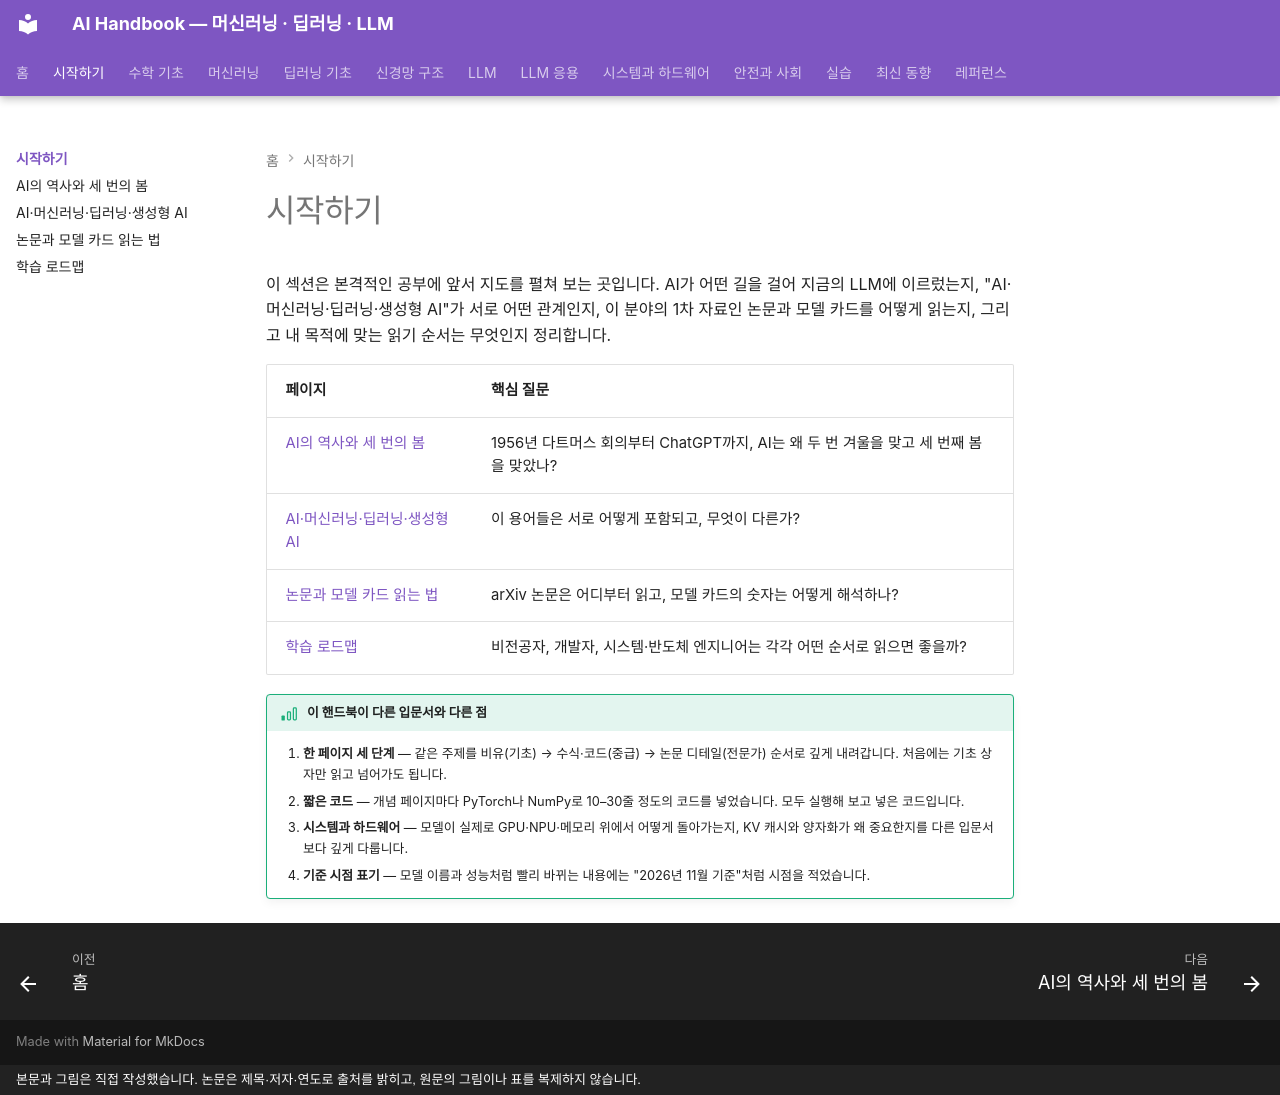

repository: goodhosup/ai · page: getting-started/index.html · generator: mkdocs · copyright: 본문과 그림은 직접 작성했습니다. 논문은 제목·저자·연도로 출처를 밝히고, 원문의 그림이나 표를 복제하지 않습니다.

# 시작하기

이 섹션은 본격적인 공부에 앞서 지도를 펼쳐 보는 곳입니다. AI가 어떤 길을 걸어 지금의 LLM에 이르렀는지, "AI·머신러닝·딥러닝·생성형 AI"가 서로 어떤 관계인지, 이 분야의 1차 자료인 논문과 모델 카드를 어떻게 읽는지, 그리고 내 목적에 맞는 읽기 순서는 무엇인지 정리합니다.

| 페이지 | 핵심 질문 |
|---|---|
| [AI의 역사와 세 번의 봄](history.md) | 1956년 다트머스 회의부터 ChatGPT까지, AI는 왜 두 번 겨울을 맞고 세 번째 봄을 맞았나? |
| [AI·머신러닝·딥러닝·생성형 AI](landscape.md) | 이 용어들은 서로 어떻게 포함되고, 무엇이 다른가? |
| [논문과 모델 카드 읽는 법](reading-papers.md) | arXiv 논문은 어디부터 읽고, 모델 카드의 숫자는 어떻게 해석하나? |
| [학습 로드맵](roadmap.md) | 비전공자, 개발자, 시스템·반도체 엔지니어는 각각 어떤 순서로 읽으면 좋을까? |

!!! basic "이 핸드북이 다른 입문서와 다른 점"
    1. **한 페이지 세 단계** — 같은 주제를 비유(기초) → 수식·코드(중급) → 논문 디테일(전문가) 순서로 깊게 내려갑니다. 처음에는 기초 상자만 읽고 넘어가도 됩니다.
    2. **짧은 코드** — 개념 페이지마다 PyTorch나 NumPy로 10–30줄 정도의 코드를 넣었습니다. 모두 실행해 보고 넣은 코드입니다.
    3. **시스템과 하드웨어** — 모델이 실제로 GPU·NPU·메모리 위에서 어떻게 돌아가는지, KV 캐시와 양자화가 왜 중요한지를 다른 입문서보다 깊게 다룹니다.
    4. **기준 시점 표기** — 모델 이름과 성능처럼 빨리 바뀌는 내용에는 "2026년 11월 기준"처럼 시점을 적었습니다.
